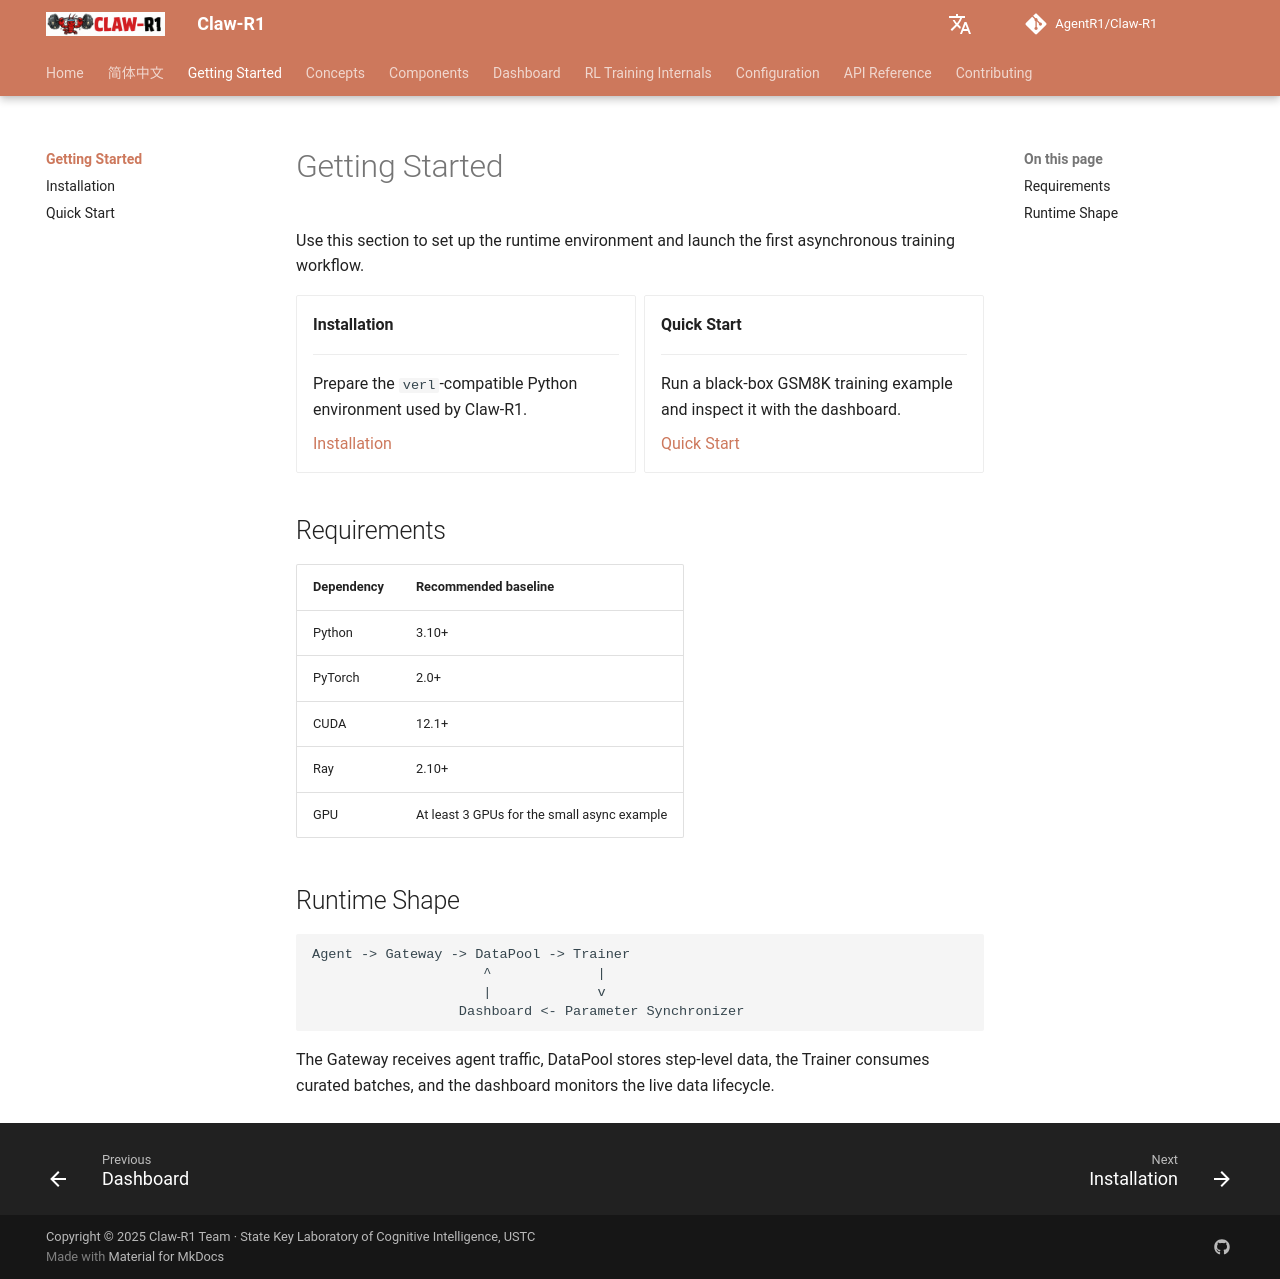

repository: AgentR1/Claw-R1 · page: getting-started/index.html · generator: mkdocs

# Getting Started

Use this section to set up the runtime environment and launch the first asynchronous training workflow.

<div class="grid cards" markdown>

-   **Installation**

    ---

    Prepare the `verl`-compatible Python environment used by Claw-R1.

    [Installation](installation.md)

-   **Quick Start**

    ---

    Run a black-box GSM8K training example and inspect it with the dashboard.

    [Quick Start](quickstart.md)

</div>

## Requirements

| Dependency | Recommended baseline |
|---|---|
| Python | 3.10+ |
| PyTorch | 2.0+ |
| CUDA | 12.1+ |
| Ray | 2.10+ |
| GPU | At least 3 GPUs for the small async example |

## Runtime Shape

```text
Agent -> Gateway -> DataPool -> Trainer
                     ^             |
                     |             v
                  Dashboard <- Parameter Synchronizer
```

The Gateway receives agent traffic, DataPool stores step-level data, the Trainer consumes curated batches, and the dashboard monitors the live data lifecycle.
